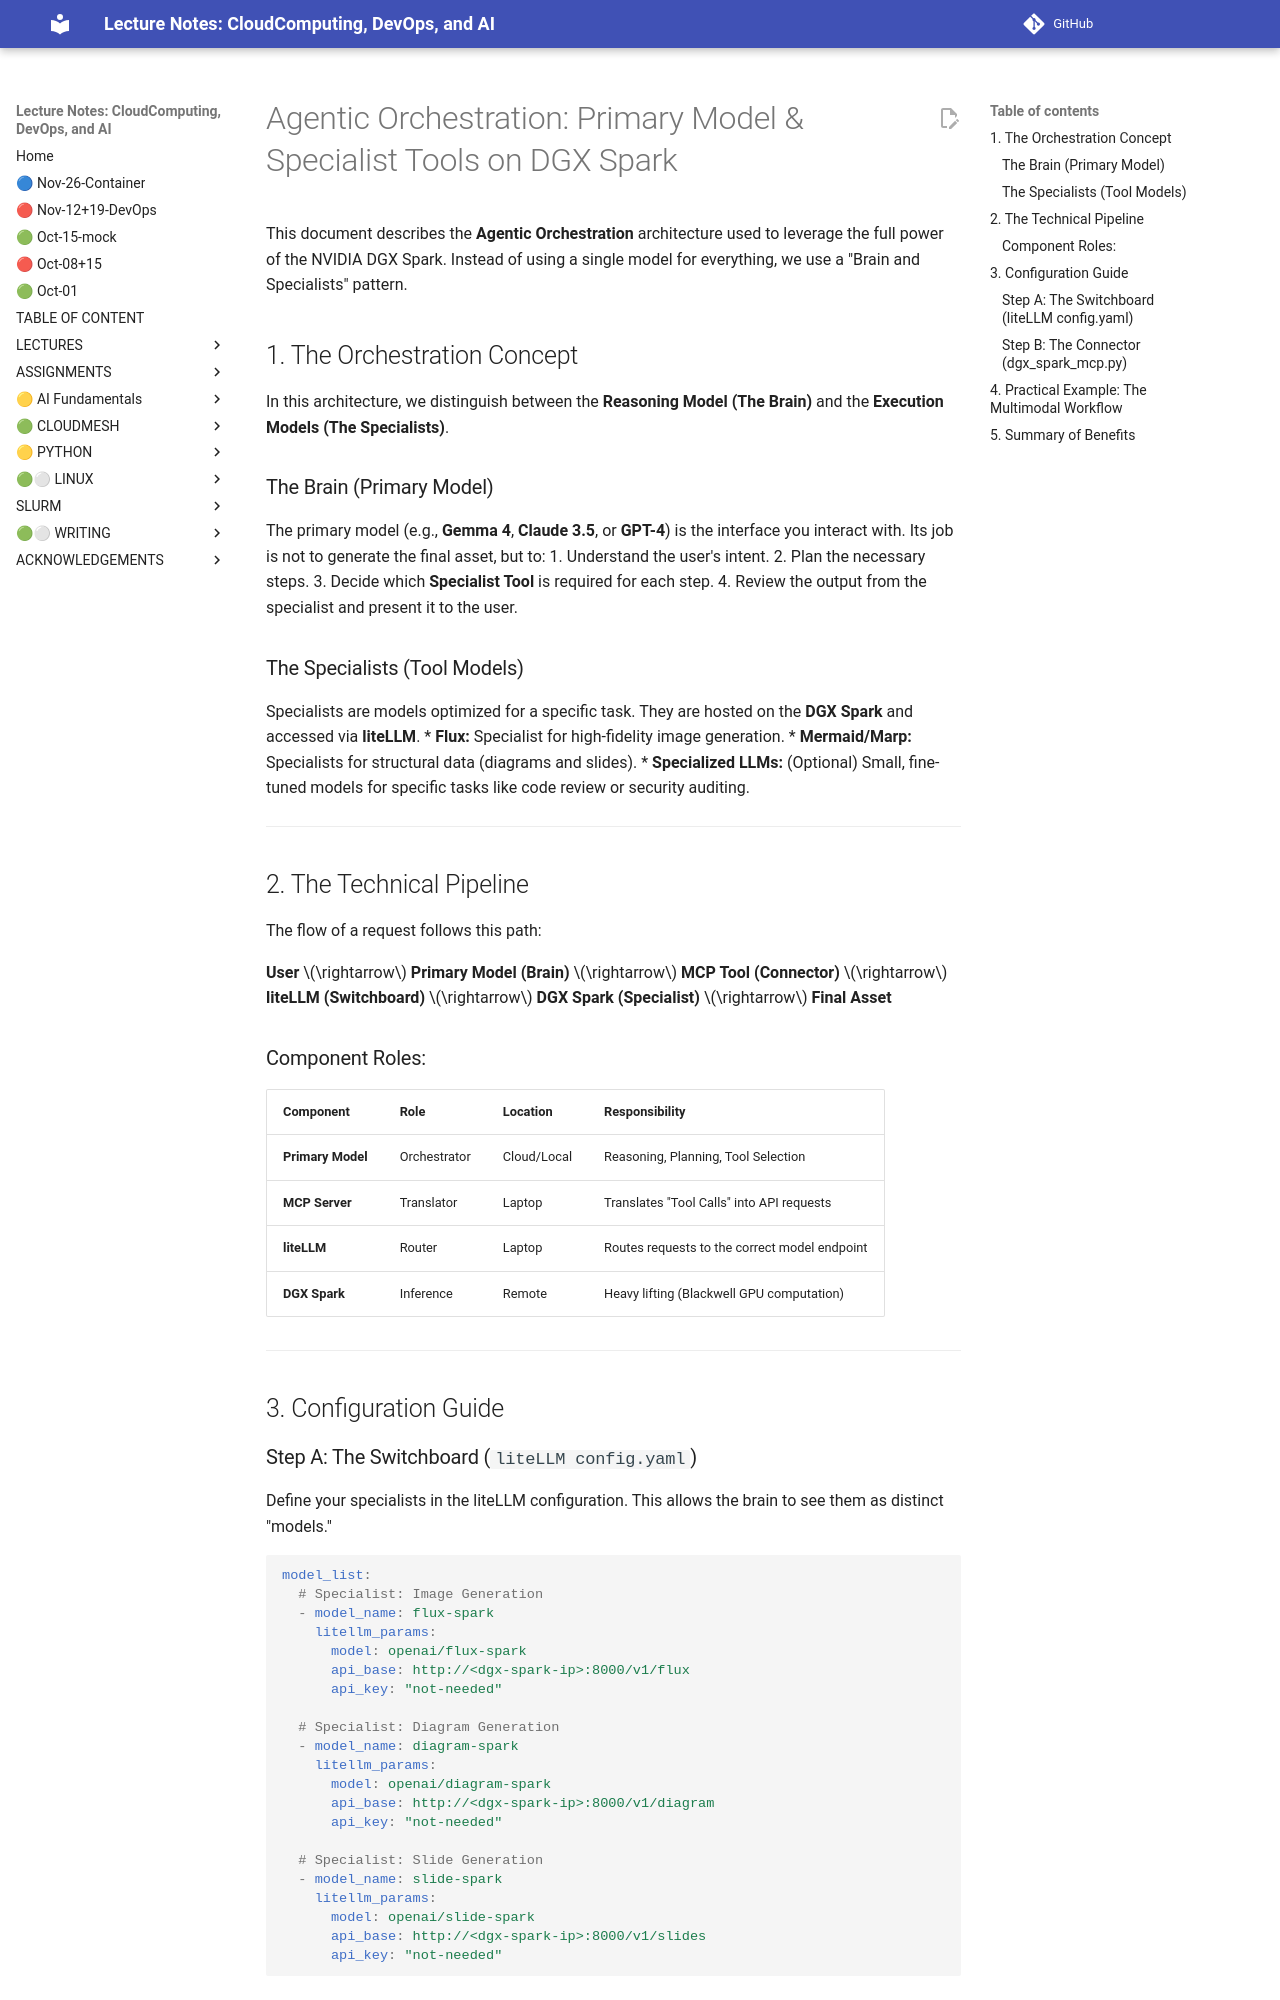

repository: cloudmesh-ai/cloudmesh-ai-lecture · page: section/ai/image-generation/agentic-orchestration/index.html · generator: mkdocs

# Agentic Orchestration: Primary Model & Specialist Tools on DGX Spark

This document describes the **Agentic Orchestration** architecture used to leverage the full power of the NVIDIA DGX Spark. Instead of using a single model for everything, we use a "Brain and Specialists" pattern.

## 1. The Orchestration Concept

In this architecture, we distinguish between the **Reasoning Model (The Brain)** and the **Execution Models (The Specialists)**.

### The Brain (Primary Model)
The primary model (e.g., **Gemma 4**, **Claude 3.5**, or **GPT-4**) is the interface you interact with. Its job is not to generate the final asset, but to:
1.  Understand the user's intent.
2.  Plan the necessary steps.
3.  Decide which **Specialist Tool** is required for each step.
4.  Review the output from the specialist and present it to the user.

### The Specialists (Tool Models)
Specialists are models optimized for a specific task. They are hosted on the **DGX Spark** and accessed via **liteLLM**.
*   **Flux:** Specialist for high-fidelity image generation.
*   **Mermaid/Marp:** Specialists for structural data (diagrams and slides).
*   **Specialized LLMs:** (Optional) Small, fine-tuned models for specific tasks like code review or security auditing.

---

## 2. The Technical Pipeline

The flow of a request follows this path:

**User** $\rightarrow$ **Primary Model (Brain)** $\rightarrow$ **MCP Tool (Connector)** $\rightarrow$ **liteLLM (Switchboard)** $\rightarrow$ **DGX Spark (Specialist)** $\rightarrow$ **Final Asset**

### Component Roles:
| Component | Role | Location | Responsibility |
| :--- | :--- | :--- | :--- |
| **Primary Model** | Orchestrator | Cloud/Local | Reasoning, Planning, Tool Selection |
| **MCP Server** | Translator | Laptop | Translates "Tool Calls" into API requests |
| **liteLLM** | Router | Laptop | Routes requests to the correct model endpoint |
| **DGX Spark** | Inference | Remote | Heavy lifting (Blackwell GPU computation) |

---

## 3. Configuration Guide

### Step A: The Switchboard (`liteLLM config.yaml`)
Define your specialists in the liteLLM configuration. This allows the brain to see them as distinct "models."

```yaml
model_list:
  # Specialist: Image Generation
  - model_name: flux-spark
    litellm_params:
      model: openai/flux-spark
      api_base: http://<dgx-spark-ip>:8000/v1/flux
      api_key: "not-needed"

  # Specialist: Diagram Generation
  - model_name: diagram-spark
    litellm_params:
      model: openai/diagram-spark
      api_base: http://<dgx-spark-ip>:8000/v1/diagram
      api_key: "not-needed"

  # Specialist: Slide Generation
  - model_name: slide-spark
    litellm_params:
      model: openai/slide-spark
      api_base: http://<dgx-spark-ip>:8000/v1/slides
      api_key: "not-needed"
```
